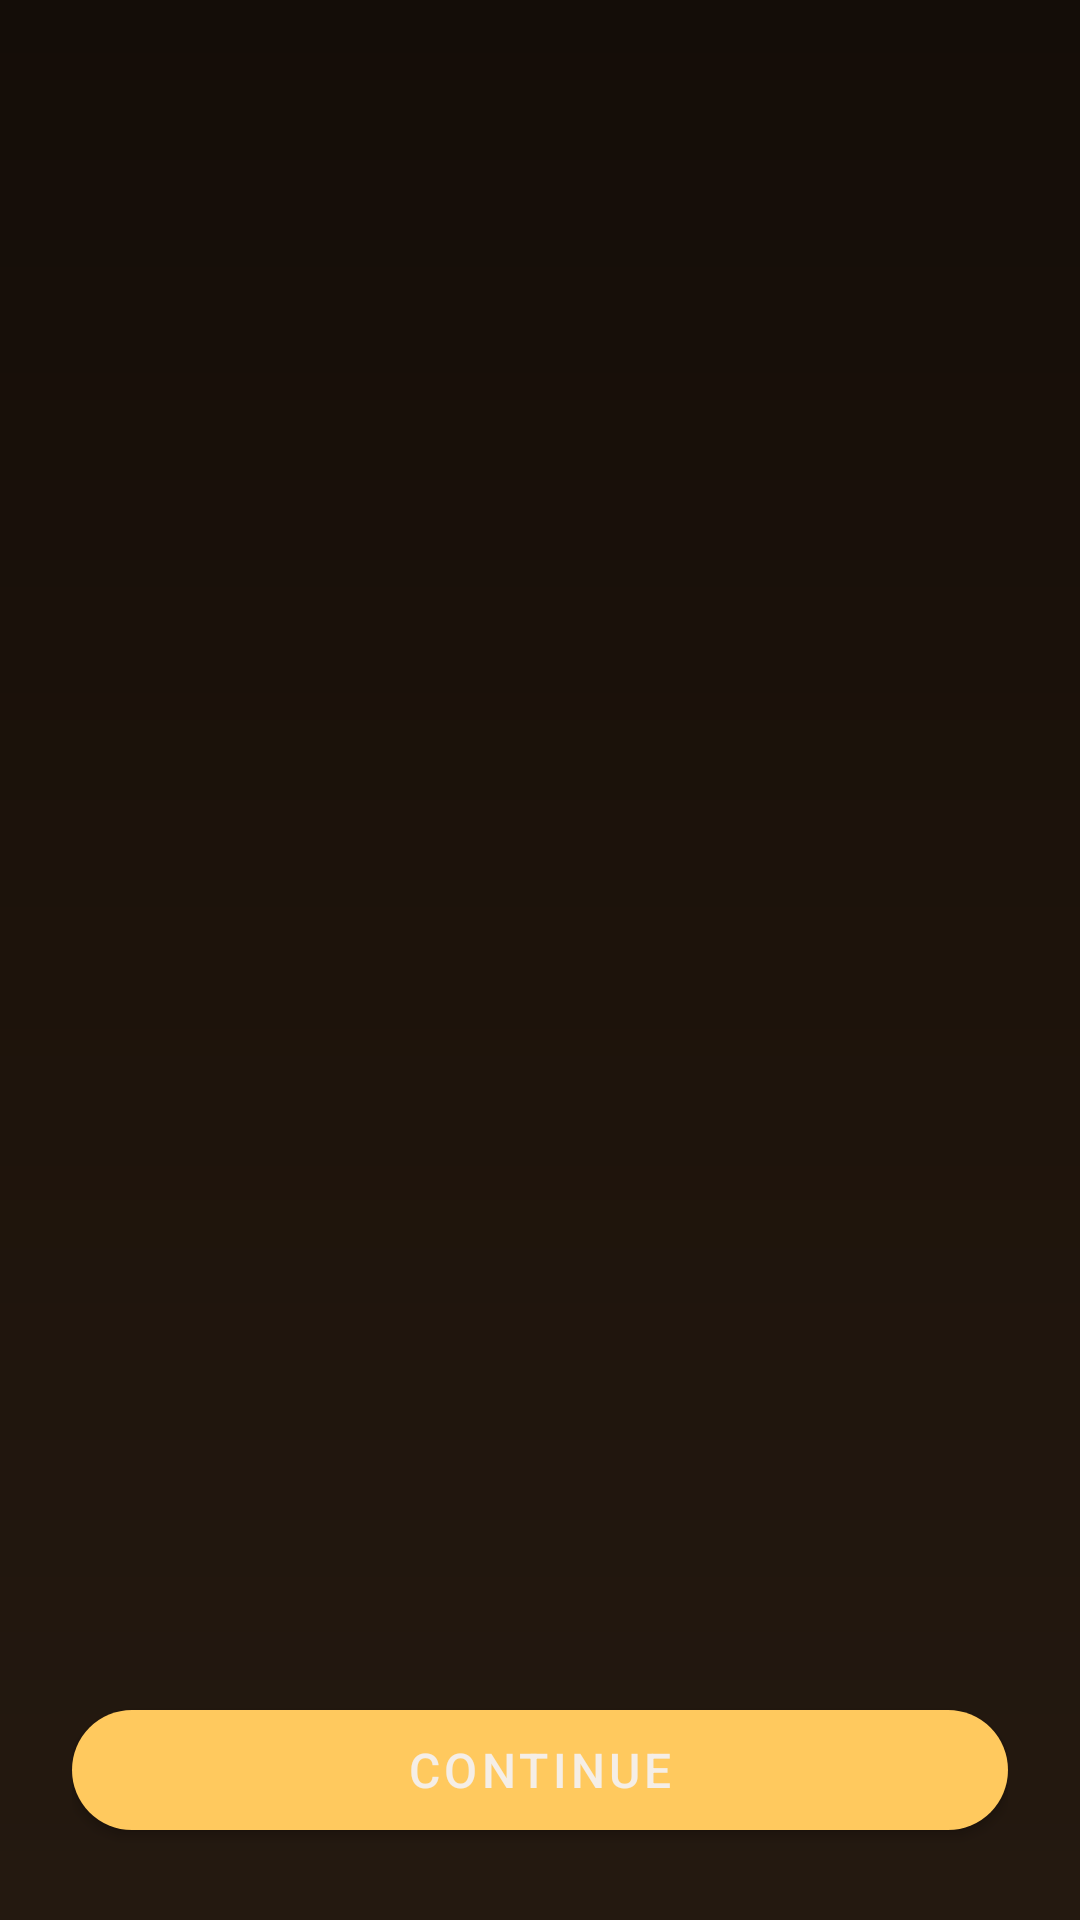

Layout XML and referenced resources for this Android screen:
<!-- AndroidManifest.xml: activity theme Theme.MeditationPortal -->
<!-- res/layout/activity_quiz.xml -->
<?xml version="1.0" encoding="utf-8"?>
<LinearLayout xmlns:android="http://schemas.android.com/apk/res/android"
    xmlns:app="http://schemas.android.com/apk/res-auto"
    xmlns:tools="http://schemas.android.com/tools"
    android:layout_width="match_parent"
    android:layout_height="match_parent"
    android:orientation="vertical"
    android:background="@drawable/bg_cosmic_gradient"
    android:padding="24dp">

    <androidx.core.widget.NestedScrollView
        android:layout_width="match_parent"
        android:layout_height="0dp"
        android:layout_weight="1"
        android:overScrollMode="never">

        <LinearLayout
            android:layout_width="match_parent"
            android:layout_height="wrap_content"
            android:orientation="vertical">

            
            <LinearLayout
                android:id="@+id/quizGroup"
                android:layout_width="match_parent"
                android:layout_height="wrap_content"
                android:orientation="vertical">

                <TextView
                    android:id="@+id/progressText"
                    android:layout_width="wrap_content"
                    android:layout_height="wrap_content"
                    android:textColor="@color/text_secondary"
                    android:textSize="13sp"
                    android:textStyle="bold"
                    android:letterSpacing="0.05"
                    tools:text="STEP 1 OF 5" />

                <TextView
                    android:id="@+id/questionTitle"
                    android:layout_width="match_parent"
                    android:layout_height="wrap_content"
                    android:layout_marginTop="12dp"
                    android:textColor="@color/text_primary"
                    android:textSize="24sp"
                    android:textStyle="bold"
                    android:lineSpacingExtra="2dp"
                    tools:text="What are you breaking free from?" />

                <TextView
                    android:id="@+id/questionSubtitle"
                    android:layout_width="match_parent"
                    android:layout_height="wrap_content"
                    android:layout_marginTop="8dp"
                    android:textColor="@color/text_secondary"
                    android:textSize="14sp"
                    android:lineSpacingExtra="3dp"
                    tools:text="Pick the one that fits best." />

                <RadioGroup
                    android:id="@+id/optionsRadioGroup"
                    android:layout_width="match_parent"
                    android:layout_height="wrap_content"
                    android:layout_marginTop="20dp" />

                <LinearLayout
                    android:id="@+id/optionsCheckContainer"
                    android:layout_width="match_parent"
                    android:layout_height="wrap_content"
                    android:layout_marginTop="20dp"
                    android:orientation="vertical"
                    android:visibility="gone" />

                <EditText
                    android:id="@+id/freedomInput"
                    android:layout_width="match_parent"
                    android:layout_height="wrap_content"
                    android:layout_marginTop="20dp"
                    android:background="@color/card_bg"
                    android:padding="16dp"
                    android:hint="e.g. waking up clear-headed, present with my kids…"
                    android:textColorHint="@color/text_tertiary"
                    android:textColor="@color/text_primary"
                    android:inputType="textMultiLine|textCapSentences"
                    android:minLines="2"
                    android:gravity="top"
                    android:importantForAutofill="no"
                    android:visibility="gone" />

            </LinearLayout>

            
            <LinearLayout
                android:id="@+id/paywallGroup"
                android:layout_width="match_parent"
                android:layout_height="wrap_content"
                android:orientation="vertical"
                android:visibility="gone">

                <TextView
                    android:id="@+id/paywallTitle"
                    android:layout_width="match_parent"
                    android:layout_height="wrap_content"
                    android:text="Your free-from plan is ready"
                    android:textColor="@color/text_primary"
                    android:textSize="24sp"
                    android:textStyle="bold" />

                <TextView
                    android:id="@+id/paywallSub"
                    android:layout_width="match_parent"
                    android:layout_height="wrap_content"
                    android:layout_marginTop="8dp"
                    android:textColor="@color/text_secondary"
                    android:textSize="14sp"
                    android:lineSpacingExtra="3dp"
                    tools:text="A daily affirmation path built around your triggers, plus a panic button for the hard moments." />

                <TextView
                    android:layout_width="match_parent"
                    android:layout_height="wrap_content"
                    android:layout_marginTop="20dp"
                    android:textColor="@color/text_primary"
                    android:textSize="15sp"
                    android:lineSpacingExtra="6dp"
                    android:text="✓ Daily audio affirmations over calming soundscapes\n✓ Track every clean day and the money you save\n✓ One-tap panic button to ride out cravings\n✓ Milestone celebrations that keep you going" />

                <RadioGroup
                    android:id="@+id/planGroup"
                    android:layout_width="match_parent"
                    android:layout_height="wrap_content"
                    android:layout_marginTop="24dp">

                    <RadioButton
                        android:id="@+id/planAnnual"
                        android:layout_width="match_parent"
                        android:layout_height="wrap_content"
                        android:checked="true"
                        android:padding="14dp"
                        android:textColor="@color/text_primary"
                        android:textSize="16sp"
                        android:text="Annual — best value  ·  $39.99/yr" />

                    <RadioButton
                        android:id="@+id/planMonthly"
                        android:layout_width="match_parent"
                        android:layout_height="wrap_content"
                        android:padding="14dp"
                        android:textColor="@color/text_primary"
                        android:textSize="16sp"
                        android:text="Monthly  ·  $9.99/mo" />
                </RadioGroup>

                <TextView
                    android:id="@+id/paywallNote"
                    android:layout_width="match_parent"
                    android:layout_height="wrap_content"
                    android:layout_marginTop="8dp"
                    android:textColor="@color/text_tertiary"
                    android:textSize="12sp"
                    android:text="Cancel anytime in Google Play. Subscription renews automatically." />

                <TextView
                    android:id="@+id/restoreLink"
                    android:layout_width="match_parent"
                    android:layout_height="wrap_content"
                    android:layout_marginTop="12dp"
                    android:gravity="center"
                    android:padding="8dp"
                    android:text="Restore purchase"
                    android:textColor="@color/text_secondary"
                    android:textSize="13sp"
                    android:background="?attr/selectableItemBackgroundBorderless"
                    android:clickable="true"
                    android:focusable="true" />

                
                <TextView
                    android:id="@+id/previewLink"
                    android:layout_width="match_parent"
                    android:layout_height="wrap_content"
                    android:layout_marginTop="4dp"
                    android:gravity="center"
                    android:padding="8dp"
                    android:text="Preview without paying (debug)"
                    android:textColor="@color/text_tertiary"
                    android:textSize="12sp"
                    android:background="?attr/selectableItemBackgroundBorderless"
                    android:clickable="true"
                    android:focusable="true"
                    android:visibility="gone" />

            </LinearLayout>

        </LinearLayout>
    </androidx.core.widget.NestedScrollView>

    <com.google.android.material.button.MaterialButton
        android:id="@+id/btnContinue"
        android:layout_width="match_parent"
        android:layout_height="52dp"
        android:layout_marginTop="16dp"
        android:text="Continue"
        android:textColor="@color/text_primary"
        android:textSize="16sp"
        app:backgroundTint="@color/accent_iris"
        app:cornerRadius="26dp" />

</LinearLayout>
<!-- resources referenced by this layout -->
<resources>
  <color name="accent_iris">#FFC95E</color>
  <color name="card_bg">#241910</color>
  <color name="text_primary">#F5EEE6</color>
  <color name="text_secondary">#CBB89F</color>
  <color name="text_tertiary">#9C886C</color>
  <!-- drawable bg_cosmic_gradient (drawable) -->
  <?xml version="1.0" encoding="utf-8"?>
  <shape xmlns:android="http://schemas.android.com/apk/res/android"
      android:shape="rectangle">
      <gradient
          android:type="linear"
          android:angle="270"
          android:startColor="@color/cosmic_indigo_top"
          android:centerColor="@color/cosmic_indigo_mid"
          android:endColor="@color/cosmic_indigo_bottom" />
  </shape>
  <style name="Theme.MeditationPortal" parent="Theme.MaterialComponents.DayNight.NoActionBar">
          <item name="colorPrimary">@color/accent_iris</item>
          <item name="colorPrimaryVariant">@color/cosmic_indigo_top</item>
          <item name="colorOnPrimary">@color/text_primary</item>
          <item name="colorSecondary">@color/accent_teal</item>
          <item name="colorOnSecondary">@color/cosmic_indigo_top</item>
          <item name="colorSurface">@color/card_bg</item>
          <item name="colorOnSurface">@color/text_primary</item>
          <item name="android:colorBackground">@color/cosmic_indigo_top</item>
          <item name="colorOnBackground">@color/text_primary</item>
          <item name="android:windowBackground">@drawable/bg_cosmic_gradient</item>
          
          <item name="android:windowLightStatusBar">false</item>
          <item name="android:enforceNavigationBarContrast" tools:targetApi="29">false</item>
      </style>
  <color name="cosmic_indigo_top">#140D08</color>
  <color name="cosmic_indigo_mid">#1D130B</color>
  <color name="cosmic_indigo_bottom">#241910</color>
  <color name="accent_teal">#FFB347</color>
</resources>
